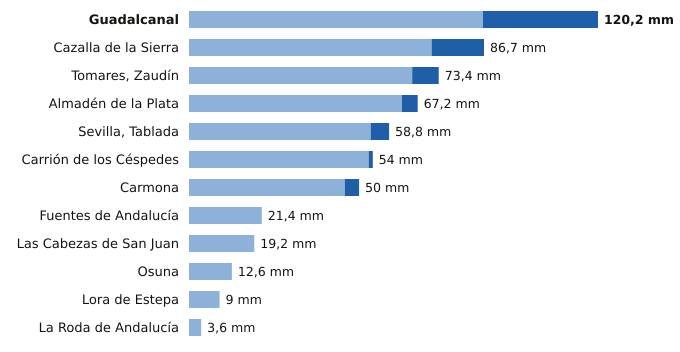

Values plotted in this chart, from the file beside it:
estacion, provincia, indicativo, mm_6_dias_anteriores, mm_hoy, mm_7_dias, horas_de_hoy
Guadalcanal, Sevilla, 5726X, 86.4, 33.8, 120.2, 6
Cazalla de la Sierra, Sevilla, 5704B, 71.3, 15.4, 86.7, 6
Tomares, Zaudín, Sevilla, 5788X, 65.6, 7.8, 73.4, 6
Almadén de la Plata, Sevilla, 5733X, 62.6, 4.6, 67.2, 5
Sevilla, Tablada, Sevilla, 5790Y, 53.4, 5.4, 58.8, 6
Carrión de los Céspedes, Sevilla, 5835X, 52.8, 1.2, 54.0, 3
Carmona, Sevilla, 5702X, 45.8, 4.2, 50.0, 5
Fuentes de Andalucía, Sevilla, 5656, 21.4, 0.0, 21.4, 5
Las Cabezas de San Juan, Sevilla, 5891X, 19.2, 0.0, 19.2, 5
Osuna, Sevilla, 5998X, 12.6, 0.0, 12.6, 5
Lora de Estepa, Sevilla, 5612X, 9.0, 0.0, 9.0, 5
La Roda de Andalucía, Sevilla, 5612B, 3.6, 0.0, 3.6, 6
